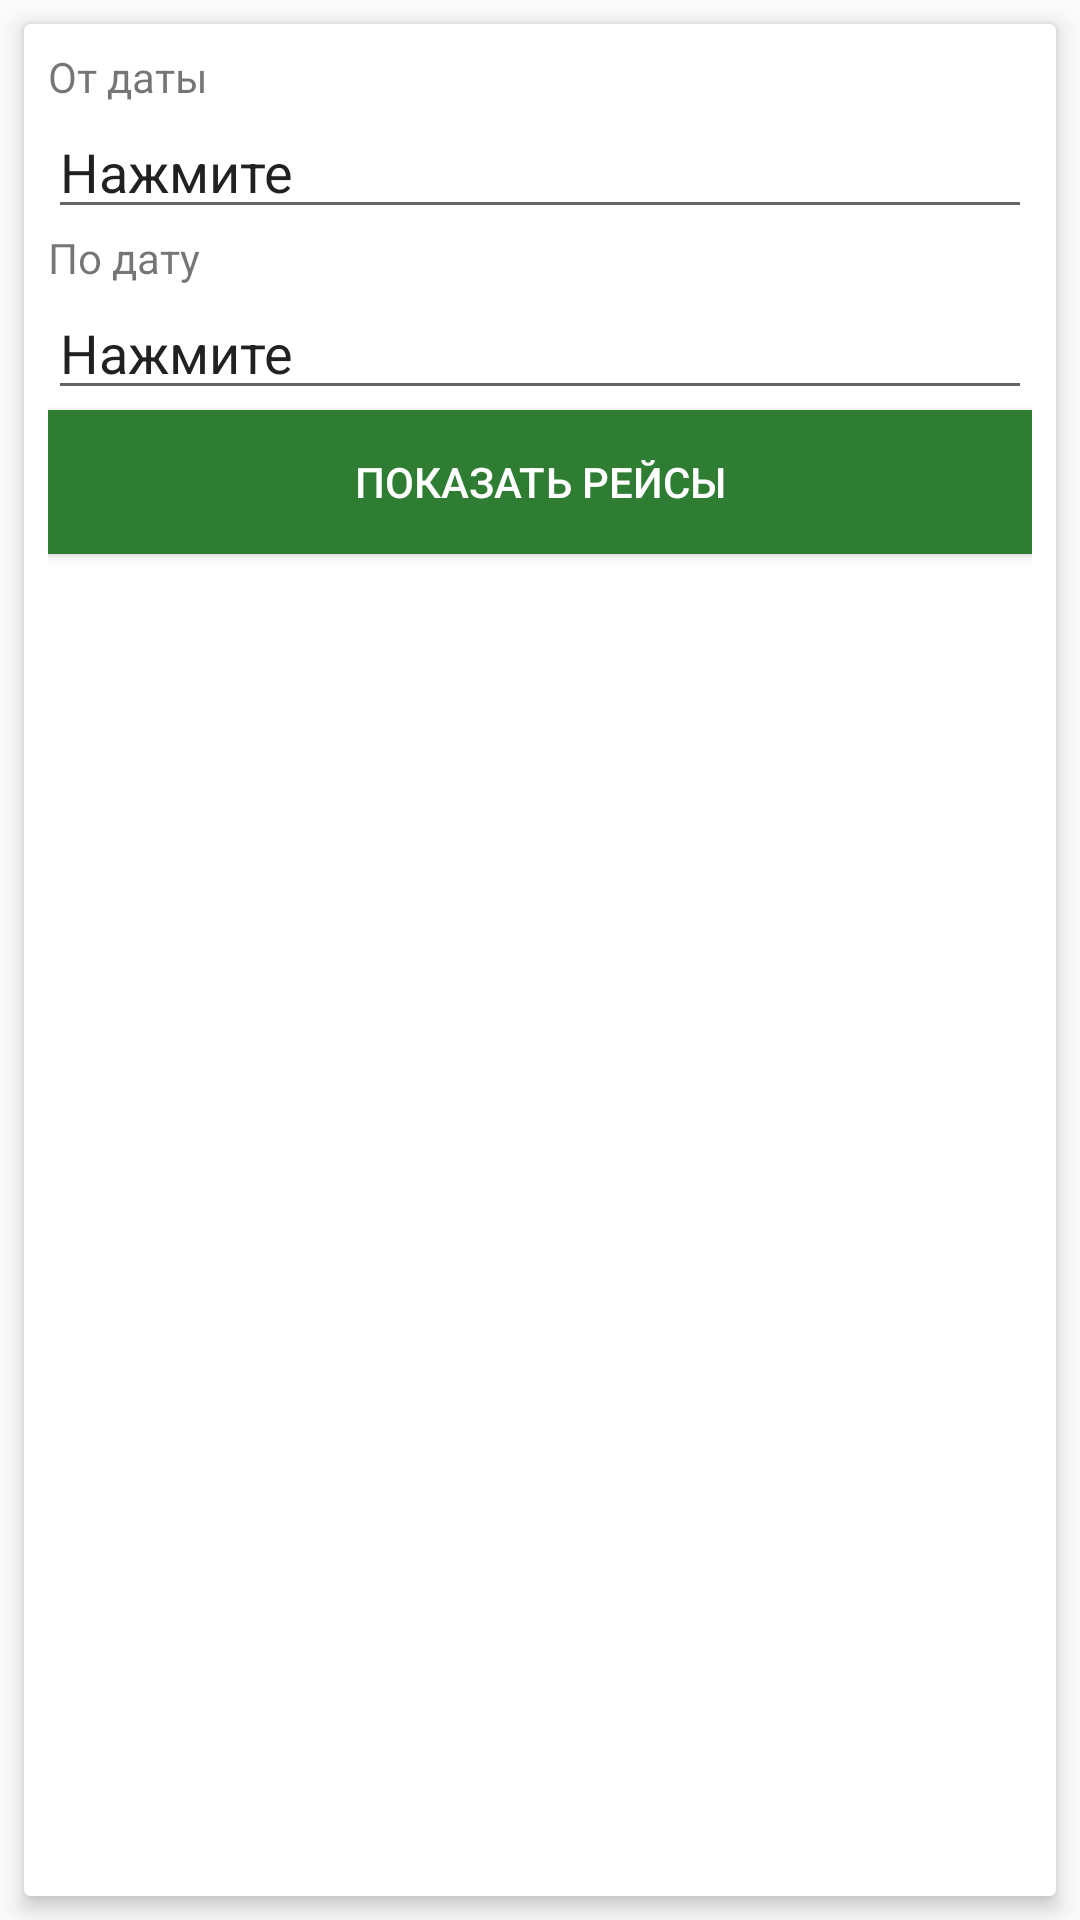

This screen was rendered from an Android layout file. Write that file and the resources it references.
<!-- AndroidManifest.xml: application theme AppTheme -->
<!-- res/layout/activity_choose_date_routes.xml -->
<?xml version="1.0" encoding="utf-8"?>
<RelativeLayout
    xmlns:android="http://schemas.android.com/apk/res/android"
    xmlns:app="http://schemas.android.com/apk/res-auto"
    xmlns:tools="http://schemas.android.com/tools"
    android:id="@+id/activity_choose_date_routes_rl_root"
    android:layout_width="match_parent"
    android:layout_height="match_parent"
    tools:context="com.example.nanorus.gmobytesttask.test_activities.ChooseDateRoutesActivity">

    <android.support.v7.widget.CardView
        android:layout_width="match_parent"
        android:layout_height="match_parent"
        android:layout_margin="8dp"
        app:cardElevation="4dp">

        <RelativeLayout
            android:layout_width="match_parent"
            android:layout_height="match_parent"
            android:padding="8dp">

            <Button
                android:id="@+id/activity_choose_date_routes_btn_go"
                android:layout_width="wrap_content"
                android:layout_height="wrap_content"
                android:layout_alignParentEnd="true"
                android:layout_alignParentLeft="true"
                android:layout_alignParentRight="true"
                android:layout_alignParentStart="true"
                android:layout_below="@+id/activity_choose_date_routes_tv_to_date"
                android:background="@color/colorPrimaryDark"
                android:text="Показать рейсы"
                android:textColor="@android:color/white"/>

            <TextView
                android:id="@+id/textView19"
                android:layout_width="wrap_content"
                android:layout_height="wrap_content"
                android:layout_alignParentEnd="true"
                android:layout_alignParentLeft="true"
                android:layout_alignParentRight="true"
                android:layout_alignParentStart="true"
                android:layout_below="@+id/activity_choose_date_routes_tv_from_date"
                android:text="По дату"/>

            <EditText
                android:id="@+id/activity_choose_date_routes_tv_from_date"
                android:layout_width="wrap_content"
                android:layout_height="wrap_content"
                android:layout_alignParentEnd="true"
                android:layout_alignParentLeft="true"
                android:layout_alignParentRight="true"
                android:layout_alignParentStart="true"
                android:layout_below="@+id/textView12"
                android:ems="10"
                android:focusable="false"
                android:inputType="textPersonName"
                android:text="Нажмите"/>

            <EditText
                android:id="@+id/activity_choose_date_routes_tv_to_date"
                android:layout_width="wrap_content"
                android:layout_height="wrap_content"
                android:layout_alignParentEnd="true"
                android:layout_alignParentLeft="true"
                android:layout_alignParentRight="true"
                android:layout_alignParentStart="true"
                android:layout_below="@+id/textView19"
                android:ems="10"
                android:focusable="false"
                android:inputType="textPersonName"
                android:text="Нажмите"/>

            <TextView
                android:id="@+id/textView12"
                android:layout_width="wrap_content"
                android:layout_height="wrap_content"
                android:layout_alignParentEnd="true"
                android:layout_alignParentLeft="true"
                android:layout_alignParentRight="true"
                android:layout_alignParentStart="true"
                android:layout_alignParentTop="true"
                android:text="От даты"/>
        </RelativeLayout>
    </android.support.v7.widget.CardView>
</RelativeLayout>
<!-- resources referenced by this layout -->
<resources>
  <color name="colorPrimaryDark">#2e7d32</color>
  <style name="AppTheme" parent="Theme.AppCompat.Light.NoActionBar">
          
          <item name="colorPrimary">@color/colorPrimary</item>
          <item name="colorPrimaryDark">@color/colorPrimaryDark</item>
          <item name="colorAccent">@color/colorAccent</item>
      </style>
  <color name="colorPrimary">#4CAF50</color>
  <color name="colorAccent">#AEEA00</color>
</resources>
